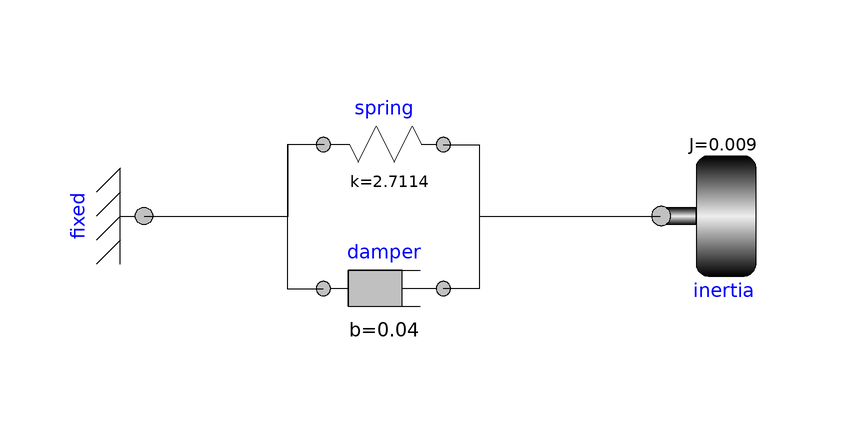

The Modelica model whose source follows is shown above as a component diagram (icons at their Placement, wires along their Line points).

model SpringDamperInertia
          LearningLib.Mechanical.Rotational.Components.Fixed fixed annotation(
            Placement(transformation(origin = {-40, 0}, extent = {{-10, 10}, {10, -10}}, rotation = 90)));
          LearningLib.Mechanical.Rotational.Components.Inertia inertia(J = 0.009, phi(start = 1), w(start = 0.2)) annotation(
            Placement(transformation(origin = {56, 0}, extent = {{-10, -10}, {10, 10}})));
          LearningLib.Mechanical.Rotational.Components.Spring spring(k = 2.7114) annotation(
            Placement(transformation(origin = {0, 12}, extent = {{-10, -10}, {10, 10}})));
          LearningLib.Mechanical.Rotational.Components.Damper damper(b = 0.04) annotation(
            Placement(transformation(origin = {0, -12}, extent = {{-10, -10}, {10, 10}})));
        equation
          connect(spring.flange_b, damper.flange_b) annotation(
            Line(points = {{9.9, 11.9}, {15.9, 11.9}, {15.9, -12.1}, {9.9, -12.1}}));
          connect(spring.flange_b, inertia.flange) annotation(
            Line(points = {{9.9, 11.9}, {15.9, 11.9}, {15.9, 0}, {46, 0}}));
          connect(spring.flange_a, damper.flange_a) annotation(
            Line(points = {{-10.1, 11.9}, {-16.1, 11.9}, {-16.1, -12.1}, {-10.1, -12.1}}));
          connect(fixed.flange, spring.flange_a) annotation(
            Line(points = {{-40, 0}, {-16, 0}, {-16, 12}, {-10, 12}}));
        end SpringDamperInertia;